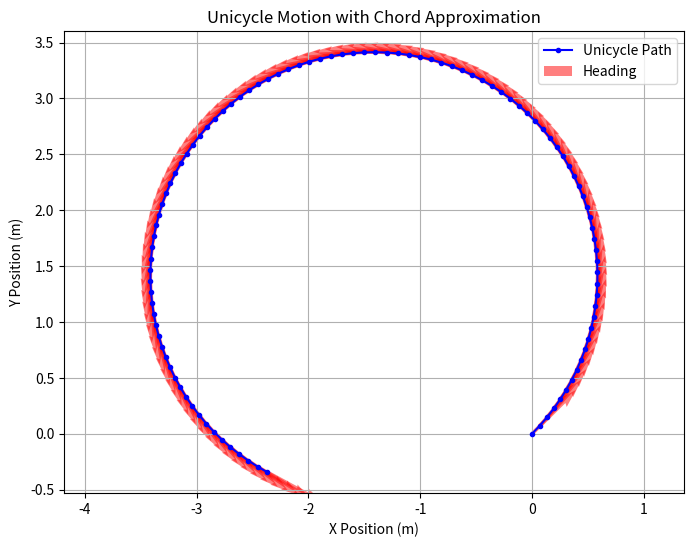

Python code for this plot:
import numpy as np
import matplotlib.pyplot as plt

def unicycle_motion(x0, y0, theta0, v, omega, dt, steps):
    """
    Simulate unicycle motion using the chord approximation.
    
    Parameters:
    x0, y0: Initial position
    theta0: Initial orientation (radians)
    v: Linear velocity (m/s)
    omega: Angular velocity (rad/s)
    dt: Time step (s)
    steps: Number of simulation steps
    
    Returns:
    x_traj, y_traj: Lists of x, y positions over time
    """
    x, y, theta = x0, y0, theta0
    x_traj, y_traj = [x], [y]
    
    for _ in range(steps):
        delta_theta = omega * dt  # Change in orientation
        
        if abs(delta_theta) > 1e-6:
            rm = v / omega  # Midpoint radius
            delta_s = 2 * rm * np.sin(delta_theta / 2)  # Chord approximation
        else:
            delta_s = v * dt  # Straight-line motion when omega ≈ 0
        
        theta_mid = theta + delta_theta / 2  # Midpoint orientation
        
        dx = delta_s * np.cos(theta_mid)
        dy = delta_s * np.sin(theta_mid)
        
        x += dx
        y += dy
        theta += delta_theta
        
        x_traj.append(x)
        y_traj.append(y)
    
    return x_traj, y_traj

# Parameters
x0, y0, theta0 = 0, 0, np.pi / 4  # Start at (0,0) with 45-degree orientation
v = 1.0  # 1 m/s linear velocity
omega = 0.5  # 0.5 rad/s angular velocity
dt = 0.1  # 0.1 second time step
steps = 100  # Run for 100 time steps

# Simulate motion
x_traj, y_traj = unicycle_motion(x0, y0, theta0, v, omega, dt, steps)

# Plot trajectory
plt.figure(figsize=(8, 6))
plt.plot(x_traj, y_traj, 'bo-', markersize=3, label='Unicycle Path')
plt.quiver(x_traj, y_traj, np.cos(np.linspace(theta0, theta0 + omega * dt * steps, steps+1)),
           np.sin(np.linspace(theta0, theta0 + omega * dt * steps, steps+1)),
           scale=10, color='r', alpha=0.5, label='Heading')
plt.xlabel("X Position (m)")
plt.ylabel("Y Position (m)")
plt.title("Unicycle Motion with Chord Approximation")
plt.legend()
plt.grid()
plt.axis("equal")
plt.show()
